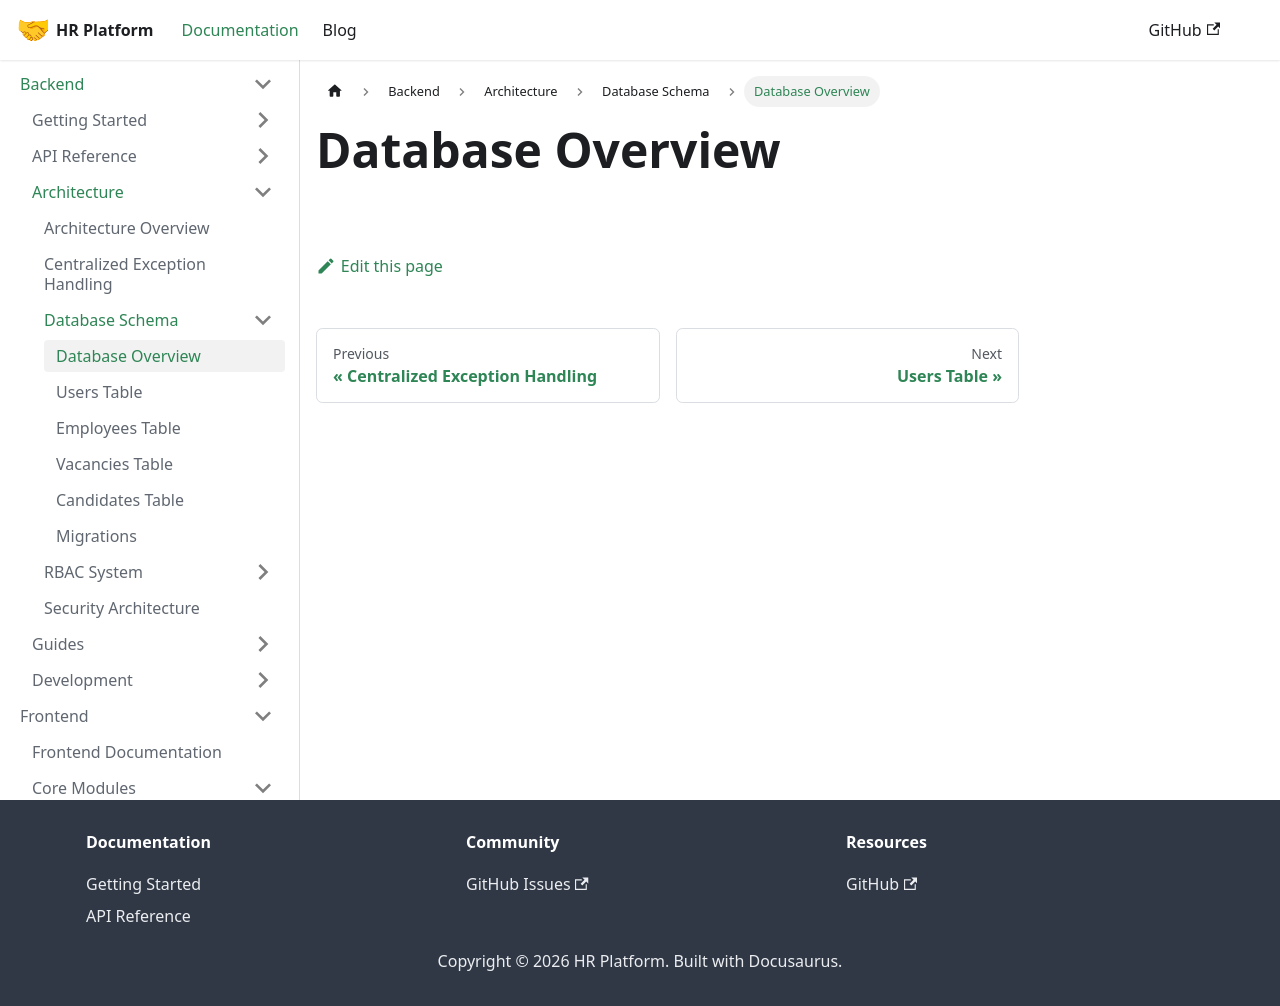

repository: LocalhostLegends/documentation · page: docs/backend/architecture/database/overview/index.html · generator: docusaurus

# Database Overview
